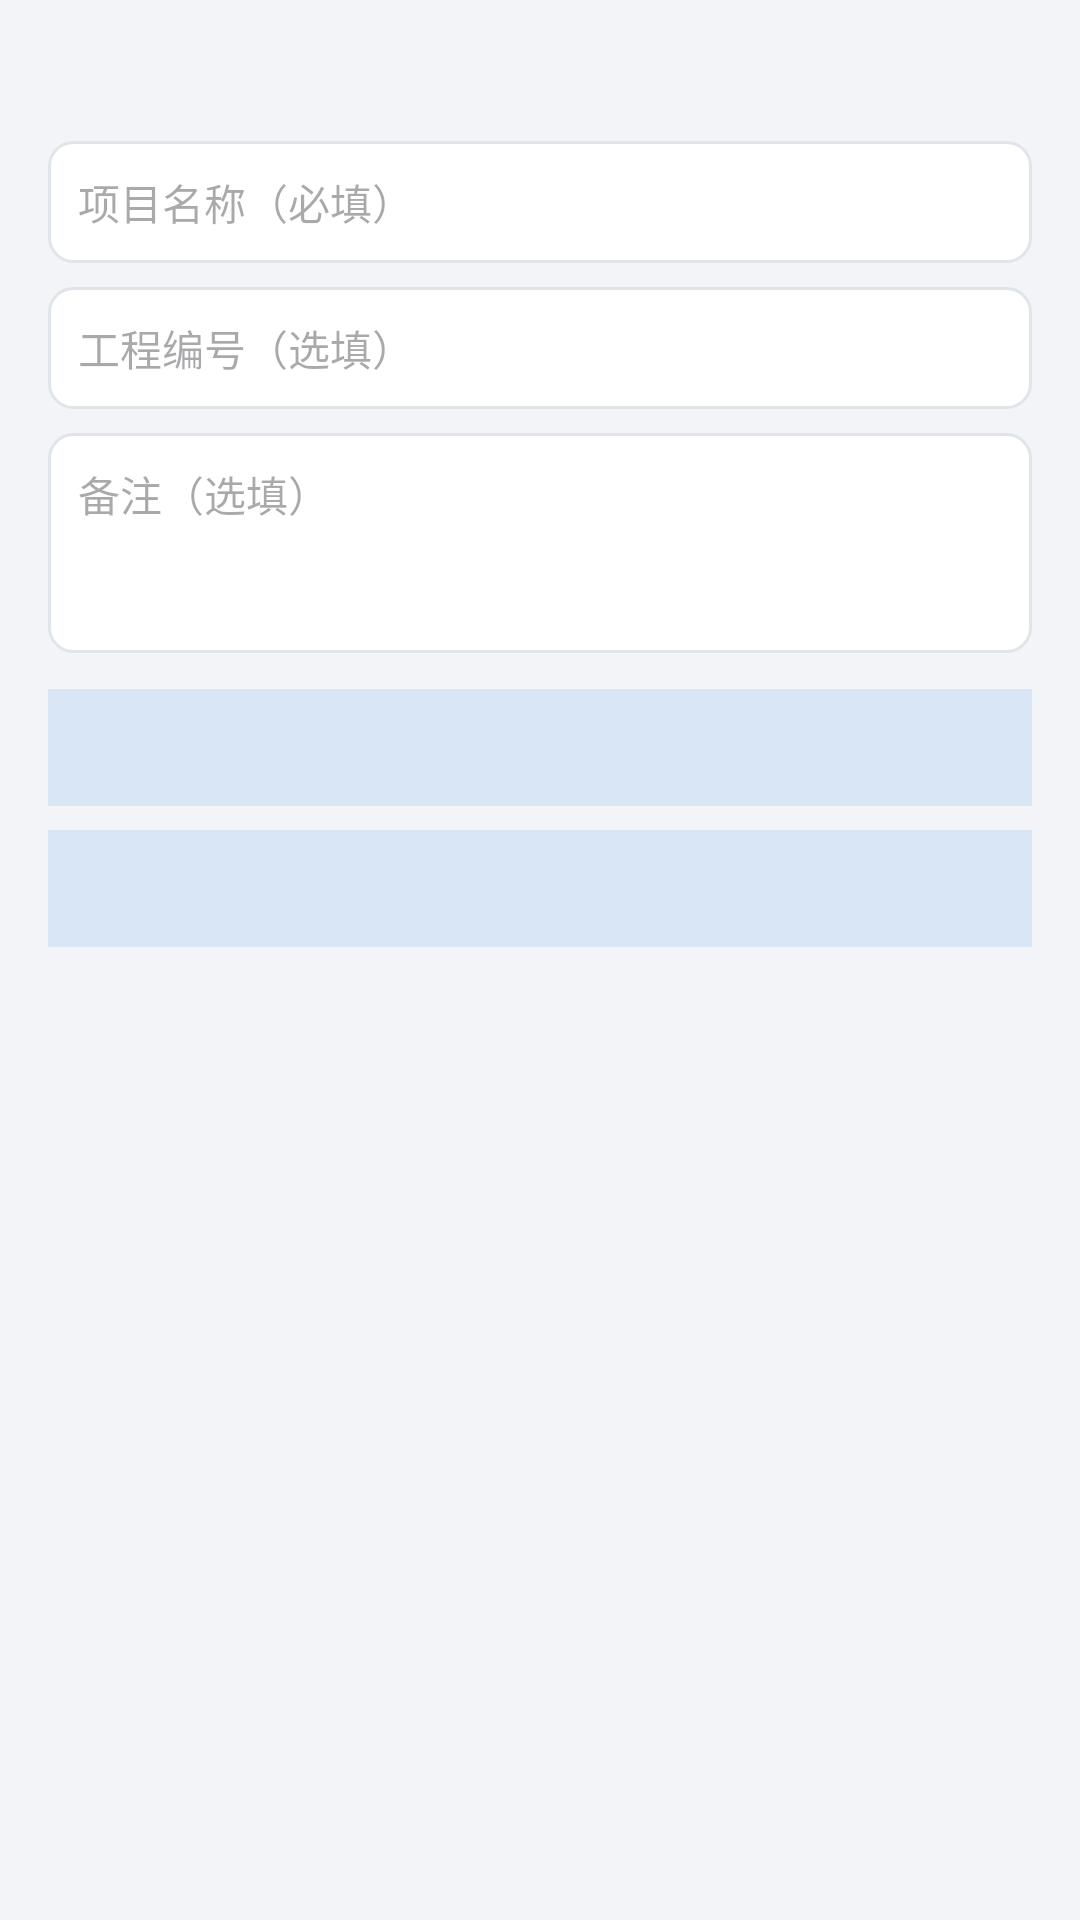

Here is an Android app screen rendered from its layout file. Give the layout XML and the strings, colors and styles it references.
<!-- AndroidManifest.xml: application theme Theme.App -->
<!-- res/layout/dialog_project_edit.xml -->
<?xml version="1.0" encoding="utf-8"?>
<ScrollView xmlns:android="http://schemas.android.com/apk/res/android"
    android:layout_width="match_parent"
    android:layout_height="wrap_content">

    <LinearLayout
        android:layout_width="match_parent"
        android:layout_height="wrap_content"
        android:orientation="vertical"
        android:padding="16dp">

        <TextView
            android:id="@+id/tv_prompt"
            android:layout_width="match_parent"
            android:layout_height="wrap_content"
            android:textSize="14sp" />

        <EditText
            android:id="@+id/et_name"
            style="@style/FormInput"
            android:layout_marginTop="12dp"
            android:hint="@string/project_name"
            android:inputType="text" />

        <EditText
            android:id="@+id/et_code"
            style="@style/FormInput"
            android:layout_marginTop="8dp"
            android:hint="@string/project_code"
            android:inputType="text" />

        <EditText
            android:id="@+id/et_remark"
            style="@style/FormInput"
            android:layout_marginTop="8dp"
            android:gravity="top"
            android:hint="@string/project_remark"
            android:inputType="textMultiLine"
            android:minLines="3" />

        <TextView
            android:id="@+id/tv_debug_start"
            android:layout_width="match_parent"
            android:layout_height="wrap_content"
            android:layout_marginTop="12dp"
            android:padding="10dp"
            android:background="@color/primary_container"
            android:textColor="@color/on_primary_container"
            android:textSize="14sp" />

        <TextView
            android:id="@+id/tv_debug_end"
            android:layout_width="match_parent"
            android:layout_height="wrap_content"
            android:layout_marginTop="8dp"
            android:padding="10dp"
            android:background="@color/primary_container"
            android:textColor="@color/on_primary_container"
            android:textSize="14sp" />

        <TextView
            android:id="@+id/btn_clear_debug_end"
            android:layout_width="wrap_content"
            android:layout_height="wrap_content"
            android:layout_marginTop="6dp"
            android:padding="4dp"
            android:textColor="@color/text_secondary"
            android:textSize="12sp" />
    </LinearLayout>
</ScrollView>
<!-- resources referenced by this layout -->
<resources>
  <color name="on_primary_container">#0B3055</color>
  <color name="primary_container">#D9E6F5</color>
  <color name="text_secondary">#5A6570</color>
  <string name="project_code">工程编号（选填）</string>
  <string name="project_name">项目名称（必填）</string>
  <string name="project_remark">备注（选填）</string>
  <style name="FormInput">
          <item name="android:layout_width">match_parent</item>
          <item name="android:layout_height">wrap_content</item>
          <item name="android:background">@drawable/bg_input</item>
          <item name="android:paddingStart">10dp</item>
          <item name="android:paddingEnd">10dp</item>
          <item name="android:paddingTop">10dp</item>
          <item name="android:paddingBottom">10dp</item>
          <item name="android:textSize">14sp</item>
      </style>
  <style name="Theme.App" parent="Theme.Material3.Light.NoActionBar">
          <item name="colorPrimary">@color/primary</item>
          <item name="colorOnPrimary">@color/on_primary</item>
          <item name="colorPrimaryContainer">@color/primary_container</item>
          <item name="colorOnPrimaryContainer">@color/on_primary_container</item>
          <item name="colorSecondary">@color/secondary</item>
          <item name="android:colorBackground">@color/bg</item>
          <item name="colorSurface">@color/surface</item>
          <item name="colorOnSurface">@color/on_surface</item>
          <item name="colorError">@color/danger</item>
          <item name="android:statusBarColor">@color/primary_dark</item>
          <item name="android:textColorSecondary">@color/text_secondary</item>
          <item name="android:divider">@color/divider</item>
      </style>
  <!-- drawable bg_input (drawable) -->
  <?xml version="1.0" encoding="utf-8"?>
  <shape xmlns:android="http://schemas.android.com/apk/res/android" android:shape="rectangle">
      <solid android:color="@color/surface" />
      <corners android:radius="8dp" />
      <stroke android:width="1dp" android:color="@color/divider" />
  </shape>
  <color name="primary">#1F5C99</color>
  <color name="on_primary">#FFFFFF</color>
  <color name="secondary">#45607F</color>
  <color name="bg">#F2F4F7</color>
  <color name="surface">#FFFFFF</color>
  <color name="on_surface">#1B1F24</color>
  <color name="danger">#B3261E</color>
  <color name="primary_dark">#17456F</color>
  <color name="divider">#E1E5EA</color>
</resources>
